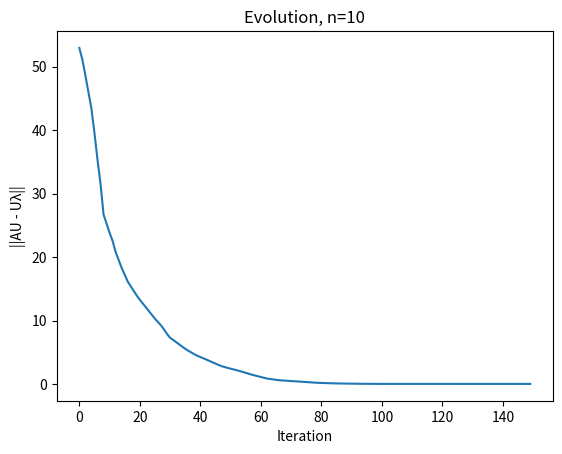

Reproduce this figure in Python.
import math
import random
import numpy as np
import matplotlib.pyplot as plt

def identity_matrix(n) -> np.ndarray:
    a = np.zeros((n, n), dtype='float32')

    for i in range(n):
        a[i, i] = 1

    return a


# A = R_pq(O) * A * R_pq^T(O)
def next_a(a, p, q, c, s, t) -> np.ndarray:
    n = len(a)
    a = np.copy(a)

    for j in range(0, n):
        if j == p or j == q:
            continue
        a[p, j] = c * a[p, j] + s * a[q, j]
        a[q, j] = a[j, q] = -s * a[j, p] + c * a[q, j]
        a[j, p] = a[p, j]

    a[p, p] += t * a[p, q]
    a[q, q] -= t * a[p, q]
    a[p, q] = a[q, p] = 0

    return a


# U = U * R_pq^t(O)
def next_u(u, p, q, c, s, t) -> np.ndarray:
    n = len(u)
    old_u = u
    u = np.copy(u)

    for i in range(n):
        u[i, p] = c * u[i, p] + s * u[i, q]
        u[i, q] = -s * old_u[i, p] + c * u[i, q]

    return u


# c, s, t
def calculate_values(a, p, q):
    alpha = (a[p, p] - a[q, q]) / (2 * a[p, q])

    t = -alpha + np.sign(alpha) * math.sqrt(alpha * alpha + 1)
    c = 1 / math.sqrt(1 + t * t)
    s = t / math.sqrt(1 + t * t)

    return c, s, t


def calculate_pq(a):
    n = len(a)

    p, q = 1, 0
    m = 0

    for i in range(0, n):
        for j in range(0, i):
            if abs(a[i, j]) > m:
                m = abs(a[i, j])
                p, q = i, j

    return m, p, q


def generate_symmetric_matrix(n) -> np.ndarray:
    ar = np.zeros((n, n), dtype='float32')

    for i in range(n):
        for j in range(i + 1):
            ar[i, j] = ar[j, i] = random.random() * 10

    return ar


def extract_eigenvector(u) -> np.ndarray:
    return np.copy(u)


def extract_eigenvalues(a) -> np.ndarray:
    n = len(a)
    eigen_values = np.zeros((1, n), dtype='float32')

    for i in range(n):
        eigen_values[0, i] = a[i, i]

    return eigen_values


def check_jacobi(a, u, lamb):
    return np.linalg.norm(a.dot(u) - u * lamb)


def jacobi_method_for_eigenvalues(a):
    n = len(a)
    eps = 10 ** (-10)

    a_old = a.copy()

    apq, p, q = calculate_pq(a)
    c, s, t = calculate_values(a, p, q)
    u = identity_matrix(n)

    evolution = []

    k = 0
    while apq > eps and k <= 1000:
        a = next_a(a, p, q, c, s, t)
        u = next_u(u, p, q, c, s, t)

        apq, p, q = calculate_pq(a)
        c, s, t = calculate_values(a, p, q)

        # for plot
        eigen_vector = extract_eigenvector(u)
        eigen_values = extract_eigenvalues(a)

        evolution.append(check_jacobi(a_old, eigen_vector, eigen_values))

        k += 1

    print('K=', k)
    print(a)

    # an eigen vector is found in a column
    eigen_vector = extract_eigenvector(u)
    eigen_values = extract_eigenvalues(a)

    return eigen_values, eigen_vector, evolution


def main():
    n = 10

    a = generate_symmetric_matrix(n)
    lamb, u, evolution = jacobi_method_for_eigenvalues(a)

    # Exercise 1
    print("----==== Exercise 1 ====----")
    print(check_jacobi(a, u, lamb))
    plt.plot(evolution)
    plt.title(f'Evolution, n={n}')
    plt.xlabel('Iteration')
    plt.ylabel('||AU - Uλ||')
    plt.show()

    # Exercise 2
    print("\n----==== Exercise 2 ====----")
    # print('Computed')
    # print('EigenValues\n', lamb)
    # print('EigenVectors\n', u)

    # lamb_lib, u_lib = np.linalg.eigh(a)
    # print('Library')
    # print('EigenValues\n', lamb_lib)
    # print('EigenVectors\n', u_lib)

    lamb_lib, u_lib = np.linalg.eigh(a)

    su = 0
    for i in range(n):
        li = lamb[0, i]
        mi = abs(li - lamb_lib[0])

        for k in range(n):
            lk = lamb_lib[k]
            mi = min(mi, abs(li - lk))

        su += mi

    print(su)

    # Exercise 3
    print('\n----==== Exercise 3 ====----')
    p = 10
    n = 6

    a = np.random.rand(p, n)
    u, s, vh = np.linalg.svd(a)
    S = np.zeros((p, n), dtype='float32')

    for i in range(len(s)):
        S[i, i] = s[i]

    print('Valorile singulare\n', s)
    poz_values = list(filter(lambda x: x > 0, s))
    print('Rangul matricei\n', len(poz_values))
    print('Numarul de conditionare\n', (max(s) / min(poz_values)))

    SI = np.zeros((n, p), dtype='float32')
    for i in range(len(poz_values)):
        SI[i, i] = 1 / poz_values[i]

    u = np.array(u)
    vh = np.array(vh)

    vh = vh.transpose()

    AI = vh.dot(SI).dot(u.transpose())
    print("Pseudoinversa Moore-Penrose\n", AI)

    AJ = np.linalg.inv(a.transpose().dot(a)).dot(a.transpose())
    print('Matricea Pseudo-Inversa\n', AJ)

    print('Norm\n', np.linalg.norm(AI - AJ))


if __name__ == '__main__':
    main()
